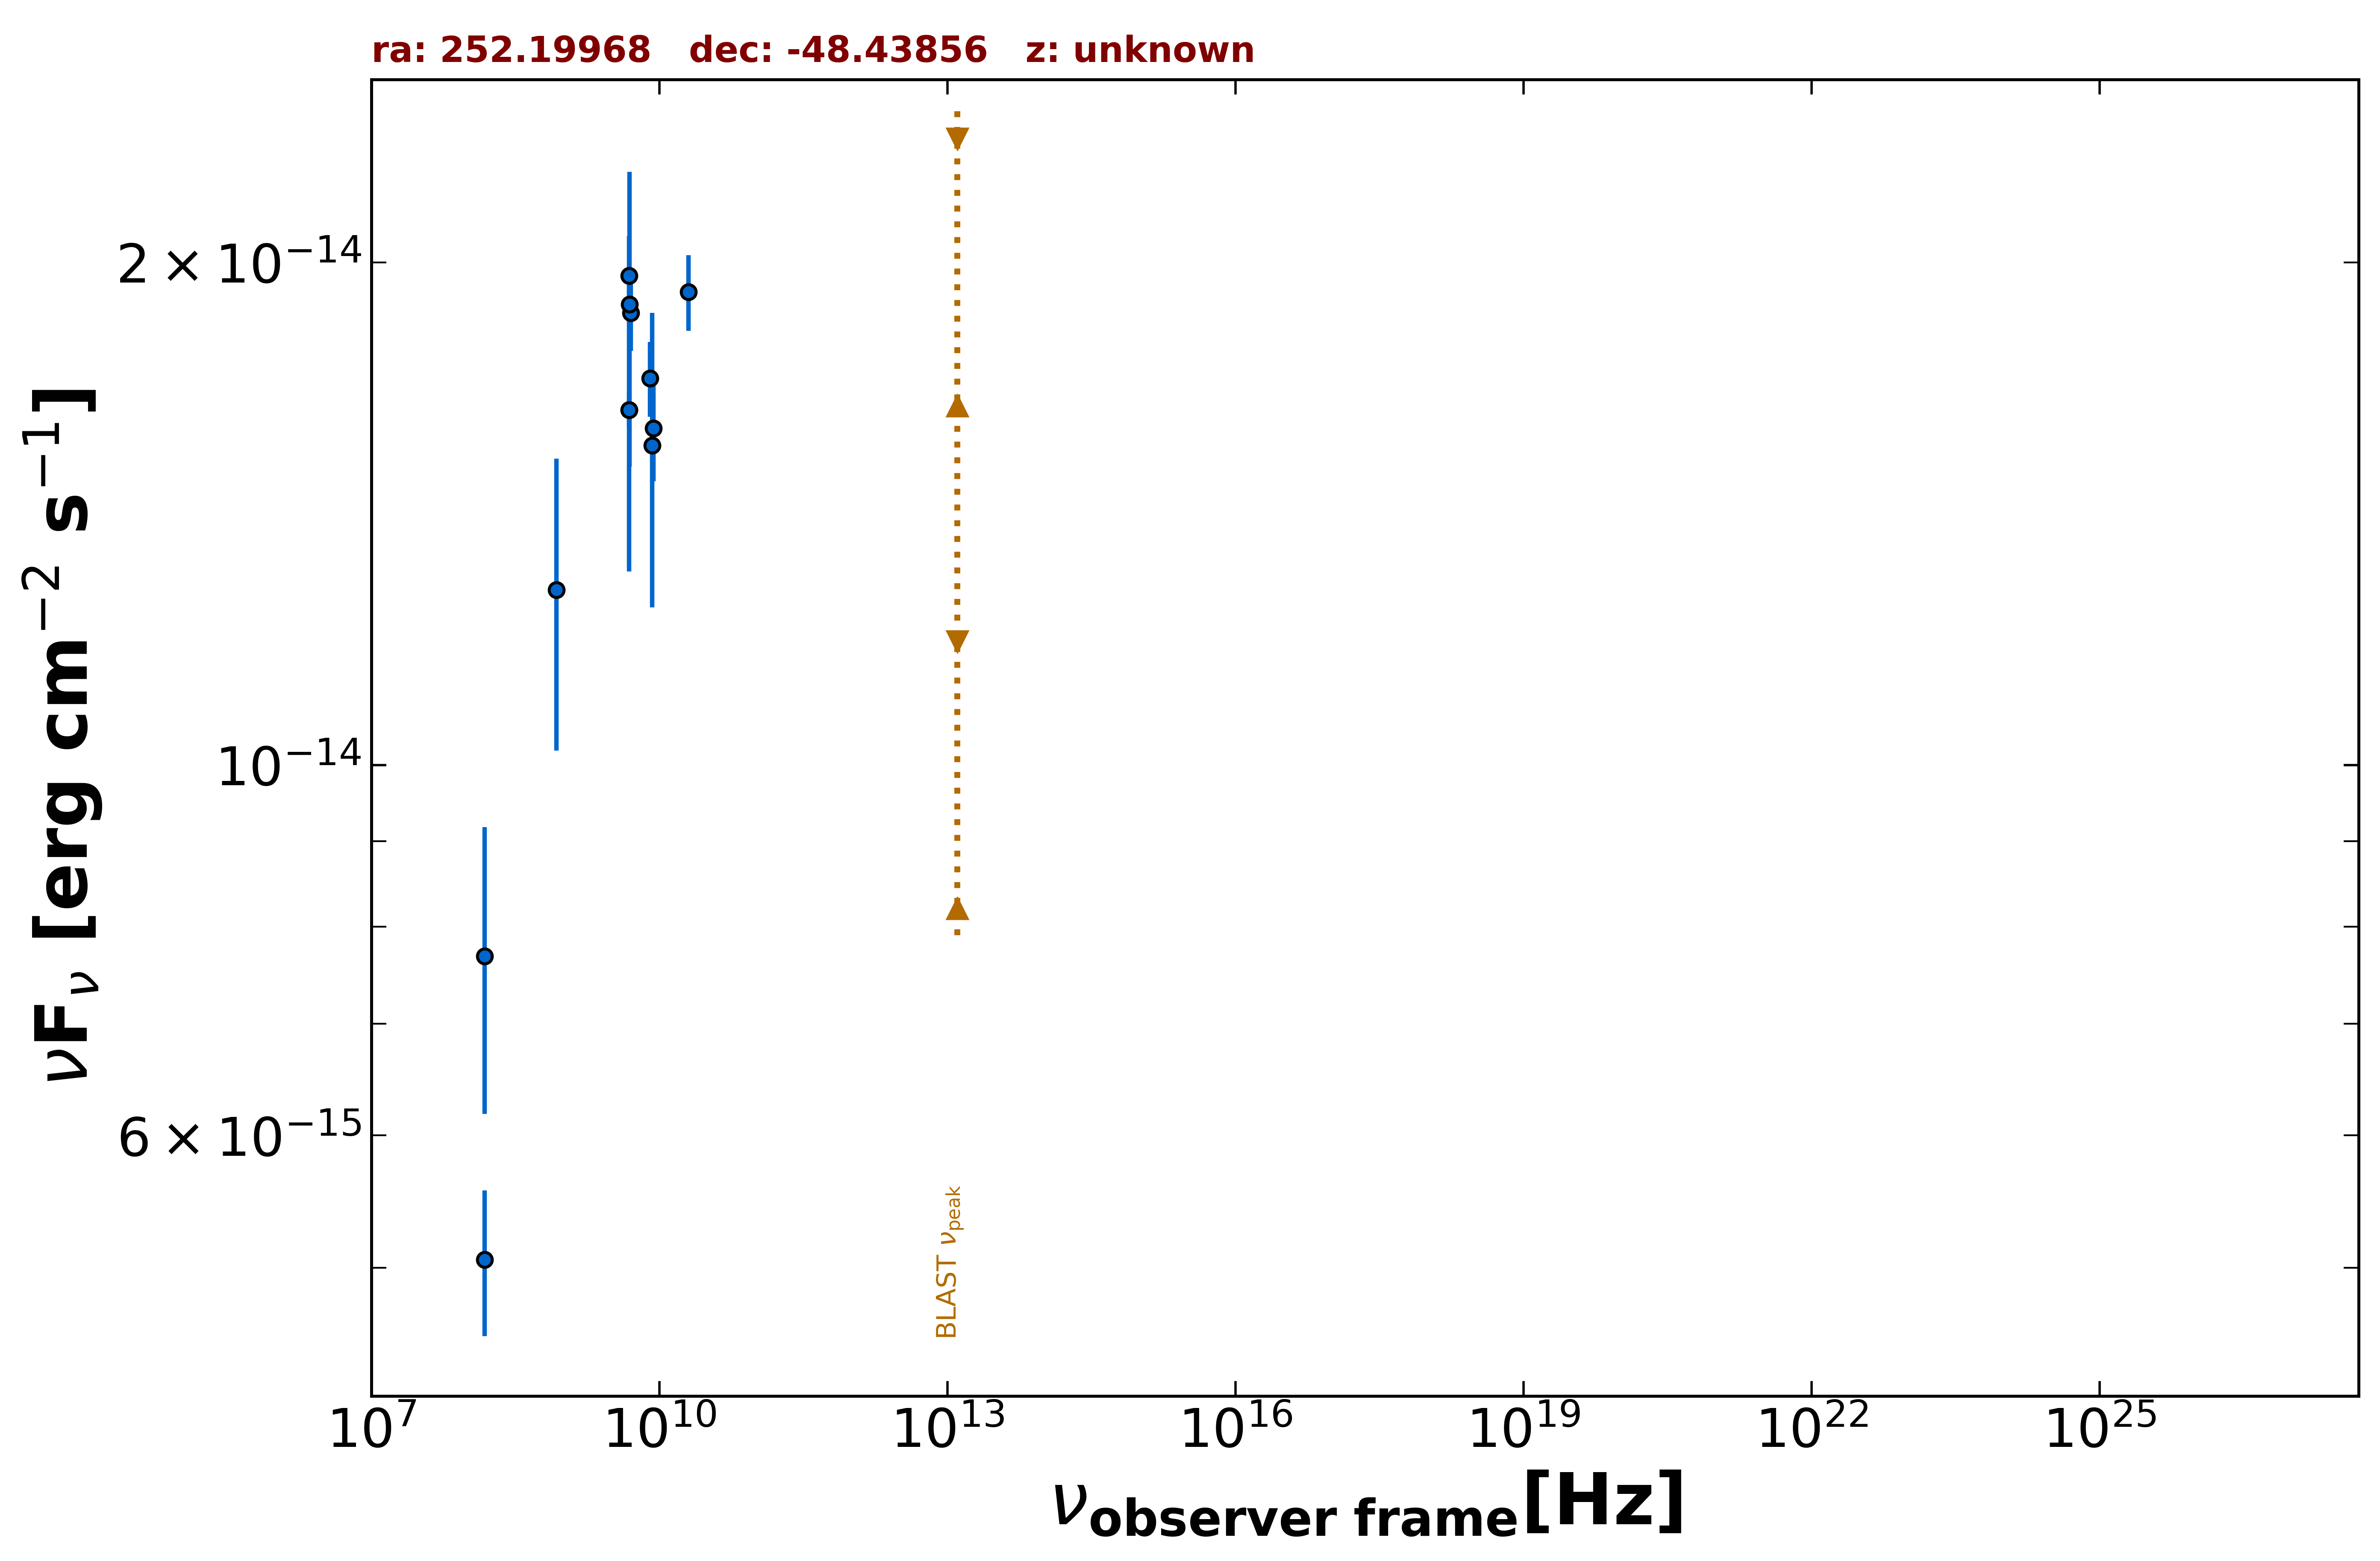

Data behind this chart, as committed beside it:
freq., flux, err_flux, MJD_start, MJD_end, flag, catalog, reference
1.500e+08, 5.055e-15, 5.060e-16, 55000, 55000, , TGSS150, Intema et al. 2017  A&A  598  A781
5.000e+09, 1.865e-14, 9.500e-16, 55000, 55000, , AT20G, Murphy et al. 2010  MNRAS  402  2403
8.000e+09, 1.704e-14, 8.800e-16, 55000, 55000, , AT20G, Murphy et al. 2010  MNRAS  402  2403
2.000e+10, 1.920e-14, 1.000e-15, 55000, 55000, , AT20G, Murphy et al. 2010  MNRAS  402  2403
4.800e+09, 1.632e-14, 3.800e-16, 55000, 55000, , ATPMN, McConnell et al. 2012  MNRAS  422  1527
8.600e+09, 1.591e-14, 1.120e-15, 55000, 55000, , ATPMN, McConnell et al. 2012  MNRAS  422  1527
4.800e+09, 1.963e-14, 1.105e-15, 55000, 55000, , PMN, Griffith et al. 1993-1996  VizieR  VIII/…
4.850e+09, 1.887e-14, 3.785e-15, 55000, 55000, , SPECFINDV3, Stein et al.  2021  A&A  655  A17
8.430e+08, 1.273e-14, 2.530e-15, 55000, 55000, , SPECFINDV3, Stein et al.  2021  A&A  655  A17
1.500e+08, 7.680e-15, 1.500e-15, 55000, 55000, , SPECFINDV3, Stein et al.  2021  A&A  655  A17
4.800e+09, 1.632e-14, 3.260e-15, 55000, 55000, , SPECFINDV3, Stein et al.  2021  A&A  655  A17
8.400e+09, 1.554e-14, 3.110e-15, 55000, 55000, , SPECFINDV3, Stein et al.  2021  A&A  655  A17
